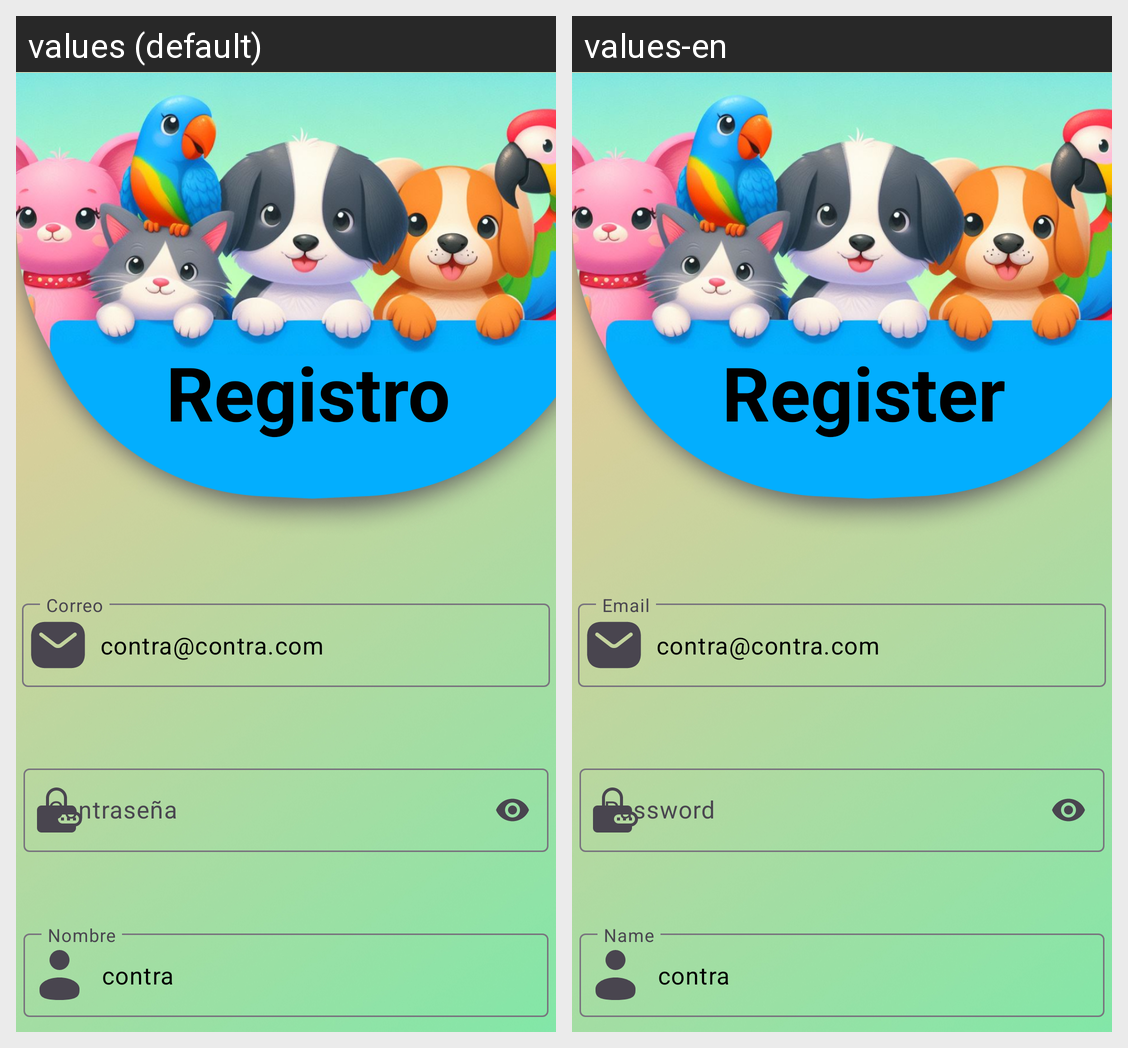

Strings drawn on this Android screen and how each of the app's shown locales translates them:
Android screen res/layout/activity_registro.xml rendered under 2 locales, left to right: values (default), values-en. Device: Nexus 5 (rendered at 1080×1920; each locale shown at half size, 540×960, under a caption strip naming it); theme Theme.Animalogistics.
Strings drawn on this screen, with the default value and each locale's value (text and hints the layout hard-codes, and strings that could not be matched under every locale, appear in the picture but are not listed):

registro
  values: Registro
  values-en: Register

correo
  values: Correo
  values-en: Email

contrasena
  values: Contraseña
  values-en: Password

nombre
  values: Nombre
  values-en: Name
